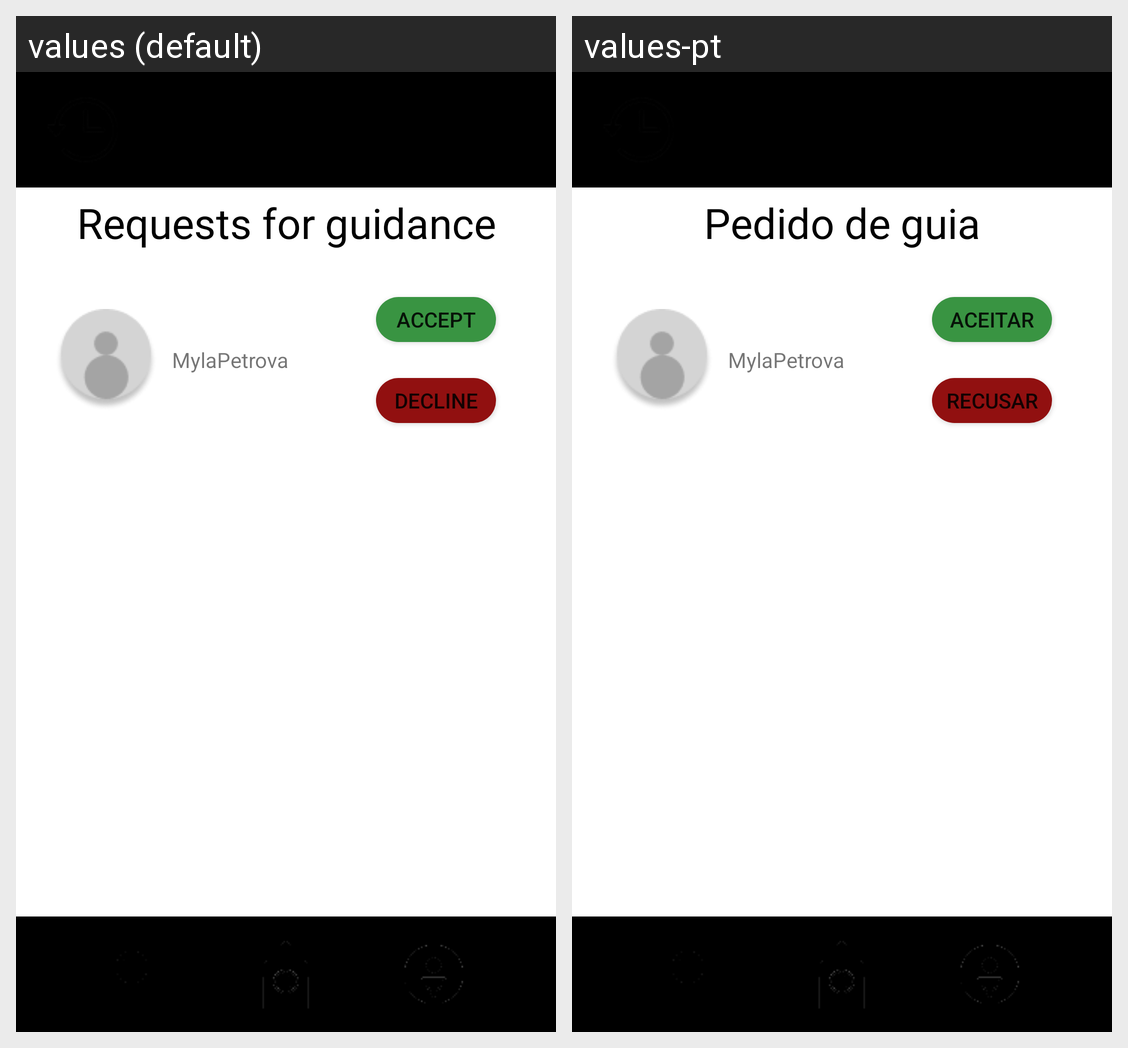

The same Android screen rendered under two of its app's locales, left to right. List the strings drawn on it with the default value and each locale's translation.
Android screen res/layout/list_requests_from_refugees.xml rendered under 2 locales, left to right: values (default), values-pt. Device: Nexus 5 (rendered at 1080×1920; each locale shown at half size, 540×960, under a caption strip naming it); theme Theme.ProjetoCM.
Strings drawn on this screen, with the default value and each locale's value (text and hints the layout hard-codes, and strings that could not be matched under every locale, appear in the picture but are not listed):

decline
  values: Decline
  values-pt: Recusar

accept
  values: Accept
  values-pt: Aceitar

requests_for_guidance
  values: Requests for guidance
  values-pt: Pedido de guia
